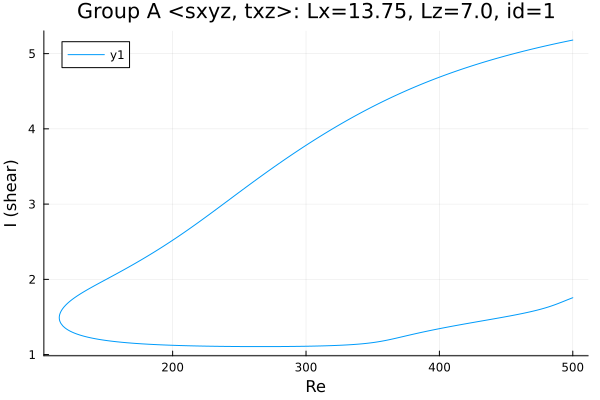

Values plotted in this chart, from the file beside it:
Re, shear
500.0, 5.18
499.7, 5.179
498.3, 5.174
496.9, 5.169
495.5, 5.164
494.1, 5.158
492.7, 5.153
491.3, 5.148
489.8, 5.142
488.4, 5.137
487, 5.132
485.6, 5.126
484.2, 5.121
482.8, 5.115
481.4, 5.109
480.9, 5.107
479.5, 5.102
478.1, 5.096
476.6, 5.09
475.2, 5.084
473.8, 5.079
472.4, 5.073
471, 5.067
469.6, 5.061
468.2, 5.055
466.8, 5.048
465.3, 5.042
463.9, 5.036
462.5, 5.03
461.1, 5.023
459.7, 5.017
458.3, 5.01
456.9, 5.004
455.4, 4.997
454, 4.991
452.6, 4.984
451.2, 4.977
449.8, 4.97
449.3, 4.968
447.9, 4.961
446.5, 4.954
445.1, 4.947
443.7, 4.94
442.3, 4.933
440.8, 4.926
439.4, 4.919
438, 4.911
436.6, 4.904
435.2, 4.896
433.8, 4.889
432.4, 4.881
430.9, 4.874
429.5, 4.866
428.1, 4.858
426.7, 4.85
425.3, 4.842
423.9, 4.834
422.5, 4.826
421, 4.818
419.6, 4.81
... 554 more rows
